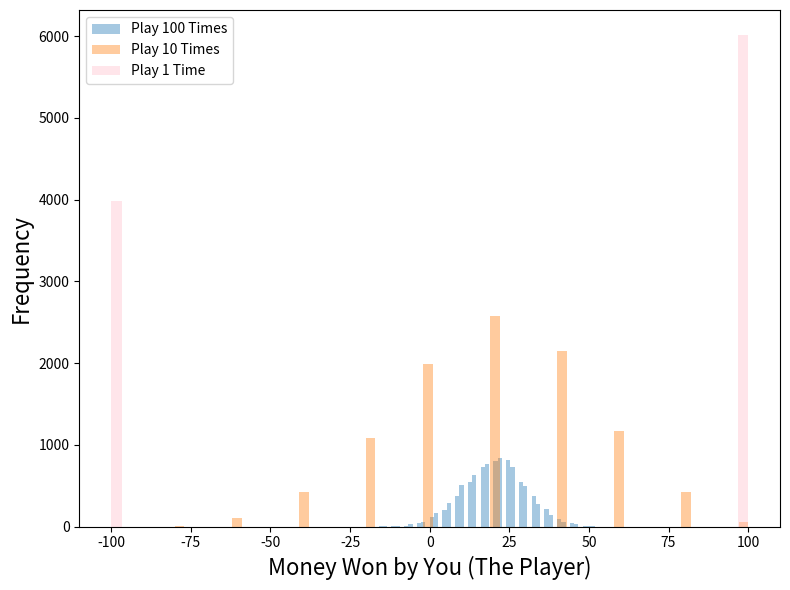

Write Python code to recreate this figure.
# -*- coding: utf-8 -*-
"""Monte-Carlo-Simulation.ipynb

Automatically generated by Colaboratory.

Original file is located at
    https://colab.research.google.com/<link-removed>
"""

import numpy as np
import matplotlib.pyplot as plt
import seaborn as sns
import warnings
warnings.filterwarnings('ignore')

# Game 1
simulations = 10000  # number of Monte Carlo Simulations
games = 100          # number of times the game is played
threshold = 40       # threshold where if greater than or equal to you win
bet = 1              # dollar bet for the game

# outer loop is Monte Carlo sims and inner loop is games played
sim_results_1 = []
for sim in range(simulations):
    result = []
    for g in range(games):
        number = int(np.random.uniform()*100)  # get a random number to see who wins
        if number >= threshold:
            result.append(bet)
        else:
            result.append(-bet)
    sim_results_1.append(sum(result))          # sim_results_1 stores results for Game 1
print('Game 1 Mean: ', round(np.mean(sim_results_1), 2))
print('Game 1 Prob Positive: ', round(sum([1 for i in sim_results_1 if i>0])/simulations, 2))
print('\n')
    

## Game 2 (structure of code is same as above)
simulations = 10000
games = 10
threshold = 40
bet = 10

sim_results_2 = []
for sim in range(simulations):
    result = []
    for g in range(games):
        number = int(np.random.uniform()*100)
        if number >= threshold:
            result.append(bet)
        else:
            result.append(-bet)
    sim_results_2.append(sum(result))
print('Game 2 Mean: ', round(np.mean(sim_results_2), 2))
print('Game 2 Prob Positive: ', round(sum([1 for i in sim_results_2 if i>0])/simulations, 2))
print('\n')
    
# Game 3 (structure of code is same as above)
simulations = 10000
games = 1
threshold = 40
bet = 100

sim_results_3 = []
for sim in range(simulations):
    result = []
    for g in range(games):
        number = int(np.random.uniform()*100)
        if number >= threshold:
            result.append(bet)
        else:
            result.append(-bet)
    sim_results_3.append(sum(result))
print('Game 3 Mean: ', round(np.mean(sim_results_3), 2))
print('Game 3 Prob Positive: ', round(sum([1 for i in sim_results_3 if i>0])/simulations, 2))

# Histogram that shows the distribution of the Monte Carlo Results for 2 spending levels
fig, ax = plt.subplots(figsize=(8,6))
sns.distplot(sim_results_1, kde=False, bins=60, label='Play 100 Times')
sns.distplot(sim_results_2, kde=False, bins=60, label='Play 10 Times')
sns.distplot(sim_results_3, kde=False, bins=60, label='Play 1 Time', color='pink')

ax.set_xlabel('Money Won by You (The Player)', fontsize=16)
ax.set_ylabel('Frequency',fontsize=16)
plt.legend()
plt.tight_layout()

plt.savefig(fname='game_hist', dpi=150)
plt.show()